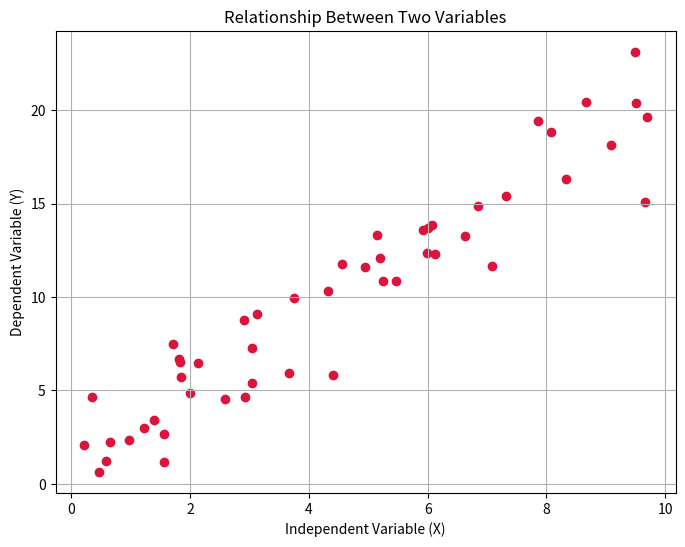
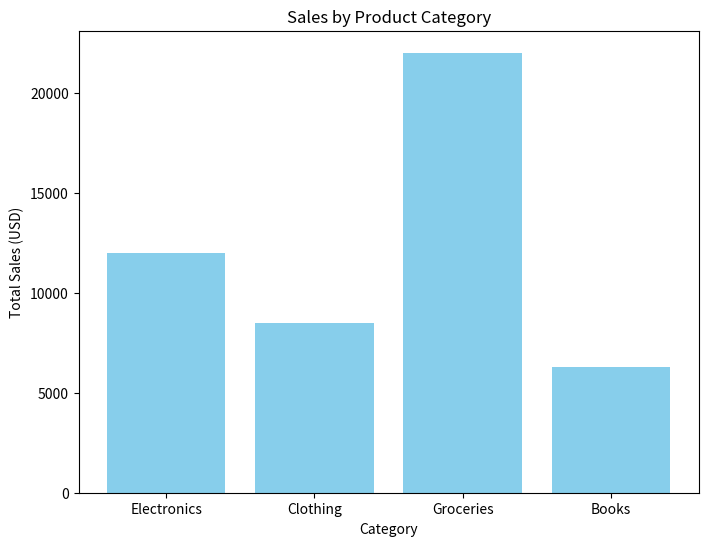
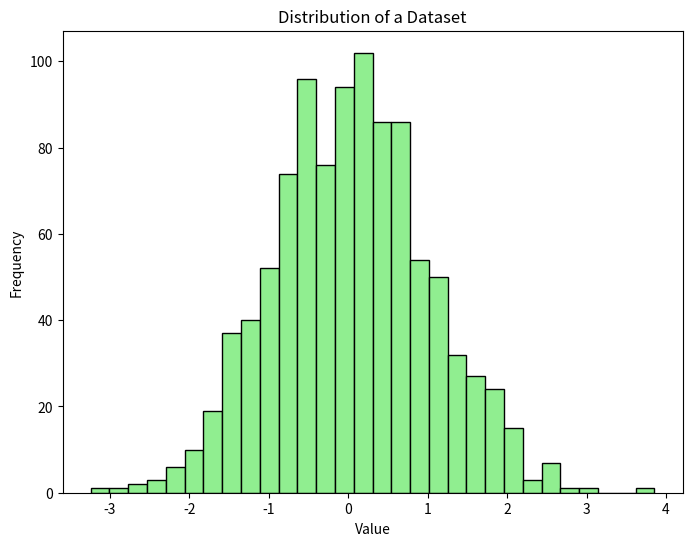
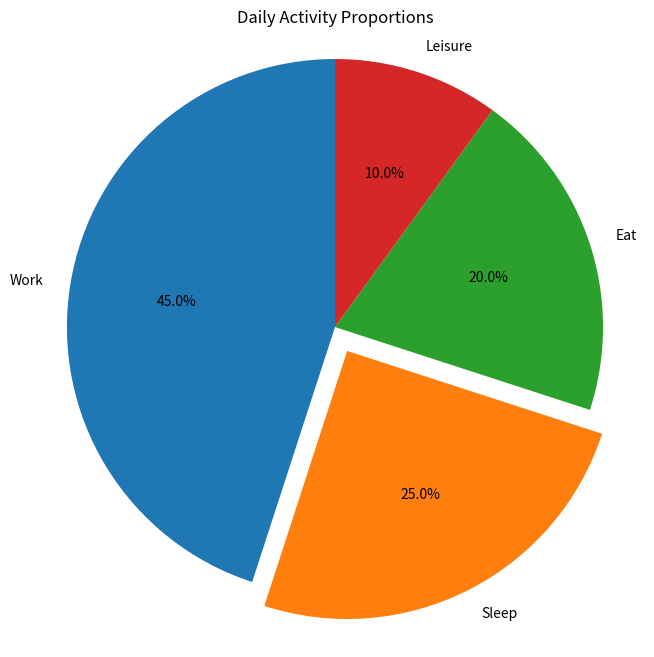

Source code (Python) for these figures, in order:
import matplotlib.pyplot as plt
import numpy as np

# =======================================
# 1. INTRODUCTION
# =======================================
# - While `plt.plot()` is versatile for creating line graphs, `pyplot` provides
#   dedicated functions for other common plot types that are often more convenient.
# - We will cover four key types:
#   - Scatter Plot: For showing relationships between two variables.
#   - Bar Chart: For comparing quantities across categories.
#   - Histogram: For showing the distribution of a single variable.
#   - Pie Chart: For showing parts of a whole.


# =======================================
# 2. SCATTER PLOT (`plt.scatter`)
# =======================================
# - Used to visualize the relationship between two numerical variables.
# - Each point represents an individual observation.

# --- Prepare Data ---
# Let's create some correlated data
np.random.seed(42)
x_scatter = np.random.rand(50) * 10
y_scatter = 2 * x_scatter + 1 + np.random.randn(50) * 2  # y = 2x + 1 + noise

# --- Create Plot ---
plt.figure(figsize=(8, 6))  # Create a new figure
plt.scatter(x_scatter, y_scatter, color="crimson")
plt.title("Relationship Between Two Variables")
plt.xlabel("Independent Variable (X)")
plt.ylabel("Dependent Variable (Y)")
plt.grid(True)


# =======================================
# 3. BAR CHART (`plt.bar`)
# =======================================
# - Used to compare quantities across different discrete categories.

# --- Prepare Data ---
categories = ["Electronics", "Clothing", "Groceries", "Books"]
sales = [12000, 8500, 22000, 6300]

# --- Create Plot ---
plt.figure(figsize=(8, 6))
plt.bar(categories, sales, color="skyblue")
plt.title("Sales by Product Category")
plt.xlabel("Category")
plt.ylabel("Total Sales (USD)")


# =======================================
# 4. HISTOGRAM (`plt.hist`)
# =======================================
# - Used to visualize the distribution of a single numerical variable.
# - It groups data into "bins" and shows the frequency of observations in each bin.

# --- Prepare Data ---
# Create 1000 random data points from a normal distribution
data_hist = np.random.randn(1000)

# --- Create Plot ---
plt.figure(figsize=(8, 6))
plt.hist(data_hist, bins=30, color="lightgreen", edgecolor="black")
plt.title("Distribution of a Dataset")
plt.xlabel("Value")
plt.ylabel("Frequency")


# =======================================
# 5. PIE CHART (`plt.pie`)
# =======================================
# - Used to show the proportion of different categories as slices of a whole.
# - Best for a small number of categories.

# --- Prepare Data ---
sizes = [45, 25, 20, 10]  # Must sum to 100 for percentages
labels = ["Work", "Sleep", "Eat", "Leisure"]
explode = (0, 0.1, 0, 0)  # "Explode" the 2nd slice (Sleep)

# --- Create Plot ---
plt.figure(figsize=(8, 8))
# `autopct` formats the percentage on each slice.
plt.pie(sizes, explode=explode, labels=labels, autopct="%1.1f%%", startangle=90)
plt.axis("equal")  # Ensures the pie chart is circular.
plt.title("Daily Activity Proportions")


# =======================================
# 6. DISPLAYING ALL PLOTS
# =======================================
# - `plt.show()` will display all figures created in the script, each in its own window.
print("Displaying 4 different plot types. Close the plot windows to end the script.")
plt.show()

# --- End of File ---
